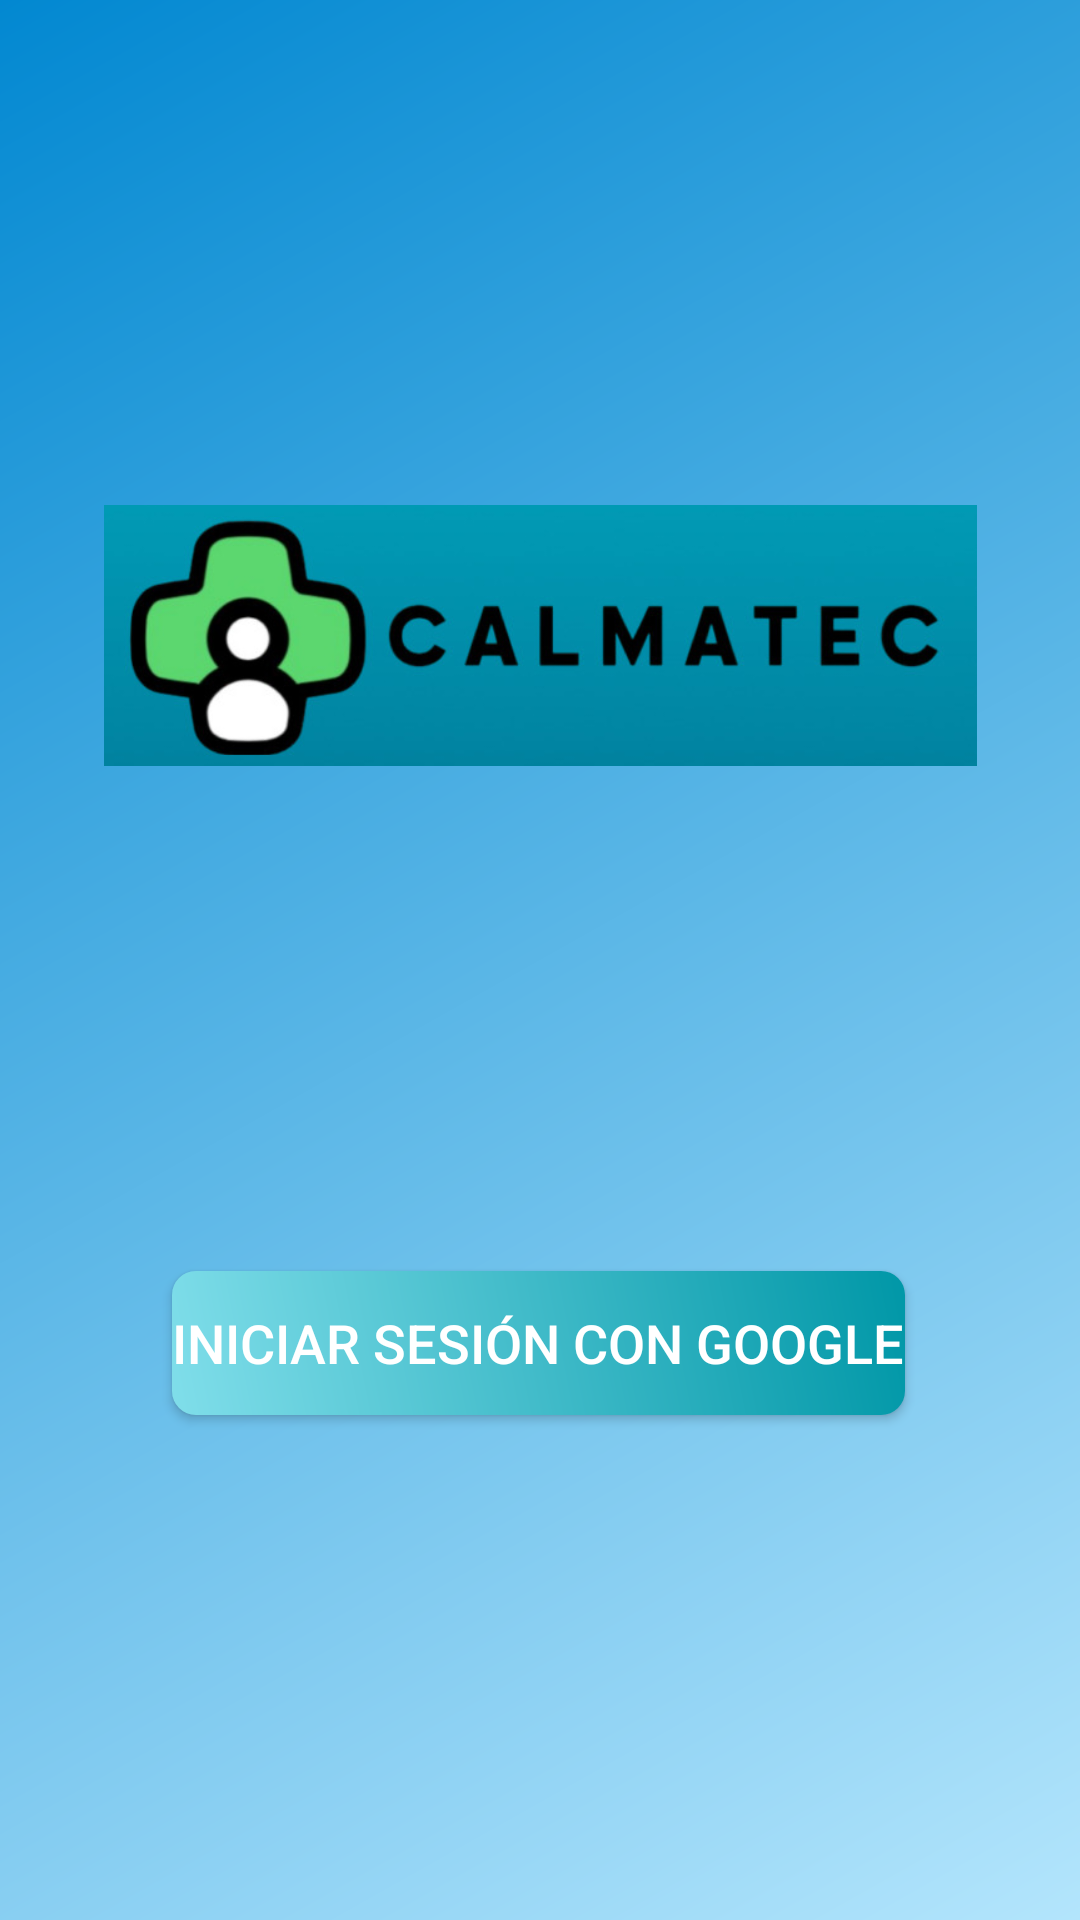

Write the Android layout XML for this screen, with the resource values it uses.
<!-- AndroidManifest.xml: application theme Theme.Tesis -->
<!-- res/layout/activity_login.xml -->
<?xml version="1.0" encoding="utf-8"?>
<androidx.constraintlayout.widget.ConstraintLayout xmlns:android="http://schemas.android.com/apk/res/android"
    xmlns:app="http://schemas.android.com/apk/res-auto"
    xmlns:tools="http://schemas.android.com/tools"
    android:id="@+id/main"
    android:layout_width="match_parent"
    android:layout_height="match_parent"
    android:background="@drawable/bg_gradient"
    tools:context=".LoginActivity">

    <ImageView
        android:id="@+id/imvLogo"
        android:layout_width="291dp"
        android:layout_height="87dp"
        android:adjustViewBounds="true"
        android:scaleType="centerCrop"
        android:src="@drawable/logo"
        app:layout_constraintBottom_toTopOf="@id/sign_in_button"
        app:layout_constraintEnd_toEndOf="parent"
        app:layout_constraintStart_toStartOf="parent"
        app:layout_constraintTop_toTopOf="parent"
        app:layout_constraintVertical_bias="0.4" />

    <Button
        android:id="@+id/sign_in_button"
        android:layout_width="wrap_content"
        android:layout_height="wrap_content"
        android:background="@drawable/btn_gradient"
        android:text="Iniciar sesión con Google"
        android:textColor="@color/white"
        android:textSize="18sp"
        app:layout_constraintBottom_toBottomOf="parent"
        app:layout_constraintEnd_toEndOf="parent"
        app:layout_constraintHorizontal_bias="0.496"
        app:layout_constraintStart_toStartOf="parent"
        app:layout_constraintTop_toBottomOf="@id/imvLogo"
        app:layout_constraintVertical_bias="0.1" />

</androidx.constraintlayout.widget.ConstraintLayout>
<!-- resources referenced by this layout -->
<resources>
  <color name="white">#FFFFFFFF</color>
  <!-- drawable bg_gradient (drawable) -->
  <?xml version="1.0" encoding="utf-8"?>
  <shape xmlns:android="http://schemas.android.com/apk/res/android"
      android:shape="rectangle">
      <gradient
          android:angle="135"
          android:endColor="#0288D1"
          android:startColor="#B3E5FC"
          android:type="linear" />
  </shape>
  <!-- drawable btn_gradient (drawable) -->
  <?xml version="1.0" encoding="utf-8"?>
  <shape xmlns:android="http://schemas.android.com/apk/res/android"
      android:shape="rectangle">
      <gradient
          android:angle="45"
          android:endColor="#0097A7"
          android:startColor="#80DEEA"
          android:type="linear" />
      <corners android:radius="8dp" />
  </shape>
  <!-- drawable logo: jpeg bitmap (drawable, 26457 bytes) -->
  <style name="Theme.Tesis" parent="Base.Theme.Tesis" />
  <style name="Base.Theme.Tesis" parent="Theme.Material3.DayNight.NoActionBar">
          
          
      </style>
</resources>
